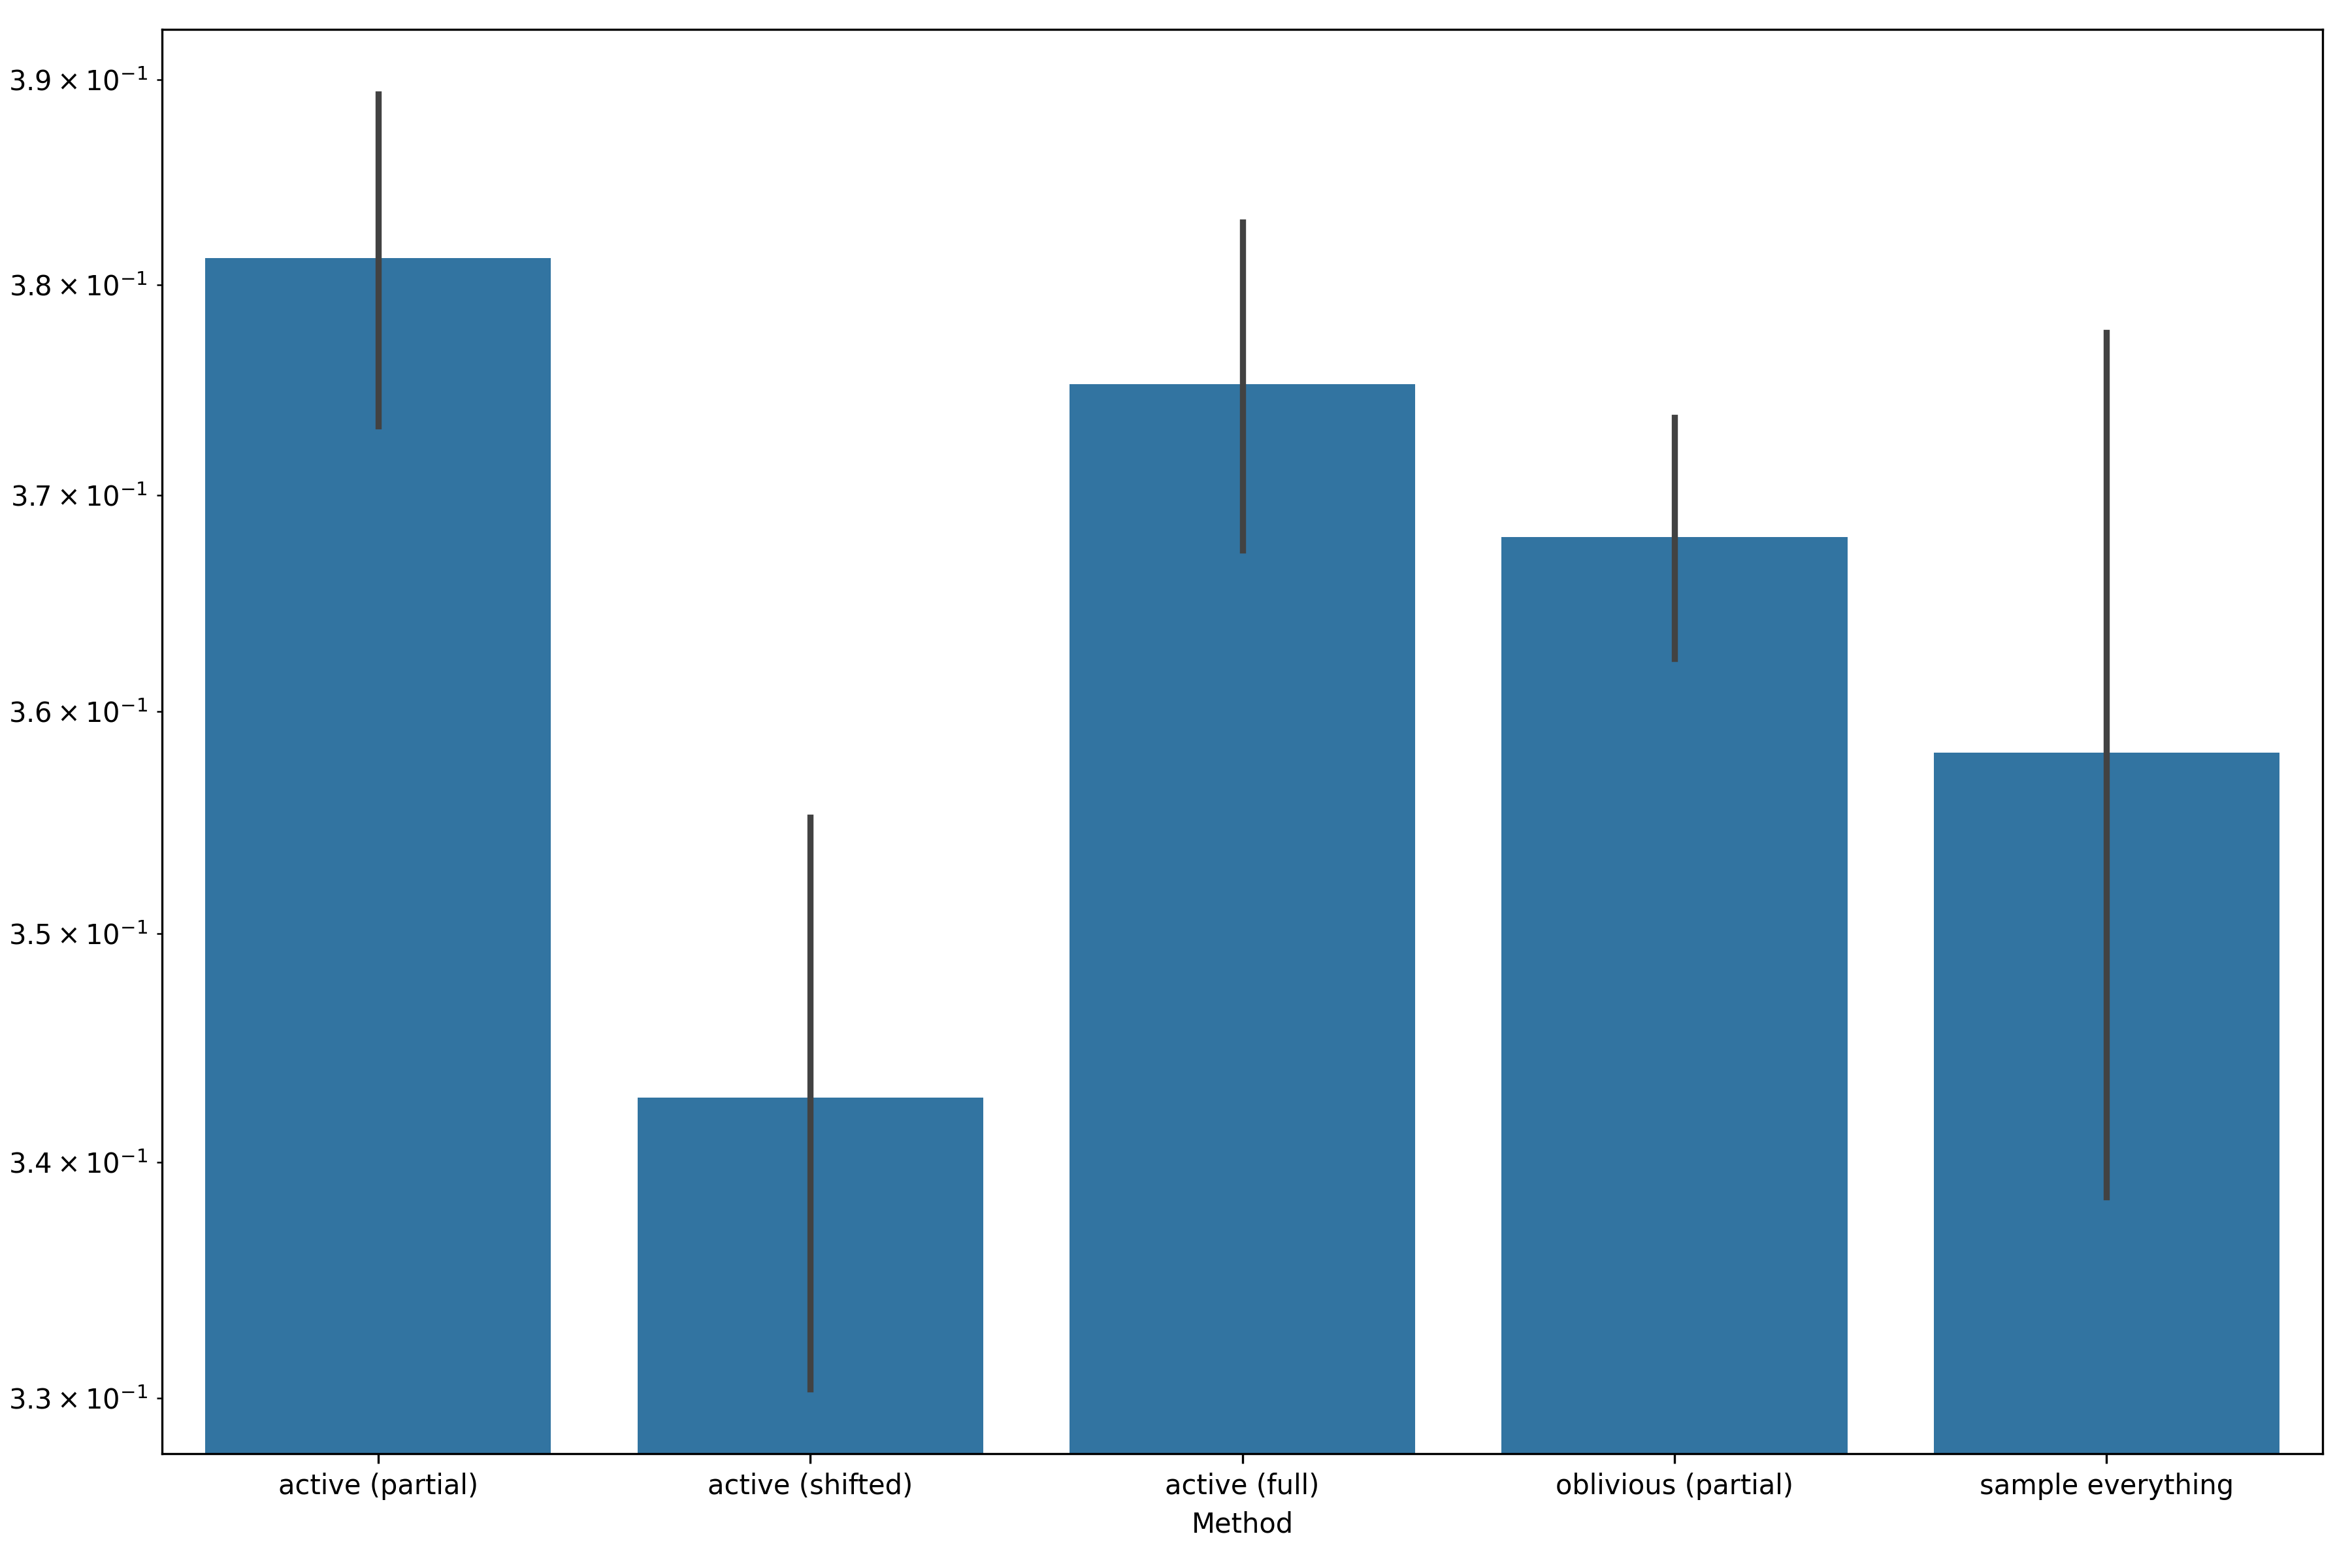

Source data for this figure (header and first rows):
, Method, $\widehat{\beta}$
0, active (partial), 0.3939
1, active (shifted), 0.3535
2, active (full), 0.3838
3, oblivious (partial), 0.3737
4, sample everything, 0.3636
5, active (partial), 0.3838
6, active (shifted), 0.3434
7, active (full), 0.3838
8, oblivious (partial), 0.3737
9, sample everything, 0.3636
10, active (partial), 0.404
11, active (shifted), 0.3737
12, active (full), 0.404
13, oblivious (partial), 0.3737
14, sample everything, 0.3737
15, active (partial), 0.3737
16, active (shifted), 0.3333
17, active (full), 0.3636
18, oblivious (partial), 0.3636
19, sample everything, 0.3434
20, active (partial), 0.3838
21, active (shifted), 0.3232
22, active (full), 0.3838
23, oblivious (partial), 0.3636
24, sample everything, 0.3232
25, active (partial), 0.3939
26, active (shifted), 0.3636
27, active (full), 0.3838
28, oblivious (partial), 0.3737
29, sample everything, 0.3636
30, active (partial), 0.3838
31, active (shifted), 0.3434
32, active (full), 0.3737
33, oblivious (partial), 0.3636
34, sample everything, 0.3636
35, active (partial), 0.3737
36, active (shifted), 0.3333
37, active (full), 0.3737
38, oblivious (partial), 0.3737
39, sample everything, 0.3333
40, active (partial), 0.3838
41, active (shifted), 0.303
42, active (full), 0.3737
43, oblivious (partial), 0.3737
44, sample everything, 0.303
45, active (partial), 0.3838
46, active (shifted), 0.3535
47, active (full), 0.3838
48, oblivious (partial), 0.3737
49, sample everything, 0.3636
50, active (partial), 0.404
51, active (shifted), 0.3434
52, active (full), 0.3939
53, oblivious (partial), 0.3636
54, sample everything, 0.3434
55, active (partial), 0.3838
56, active (shifted), 0.3434
57, active (full), 0.3838
58, oblivious (partial), 0.3737
59, sample everything, 0.3434
... 2,940 more rows
